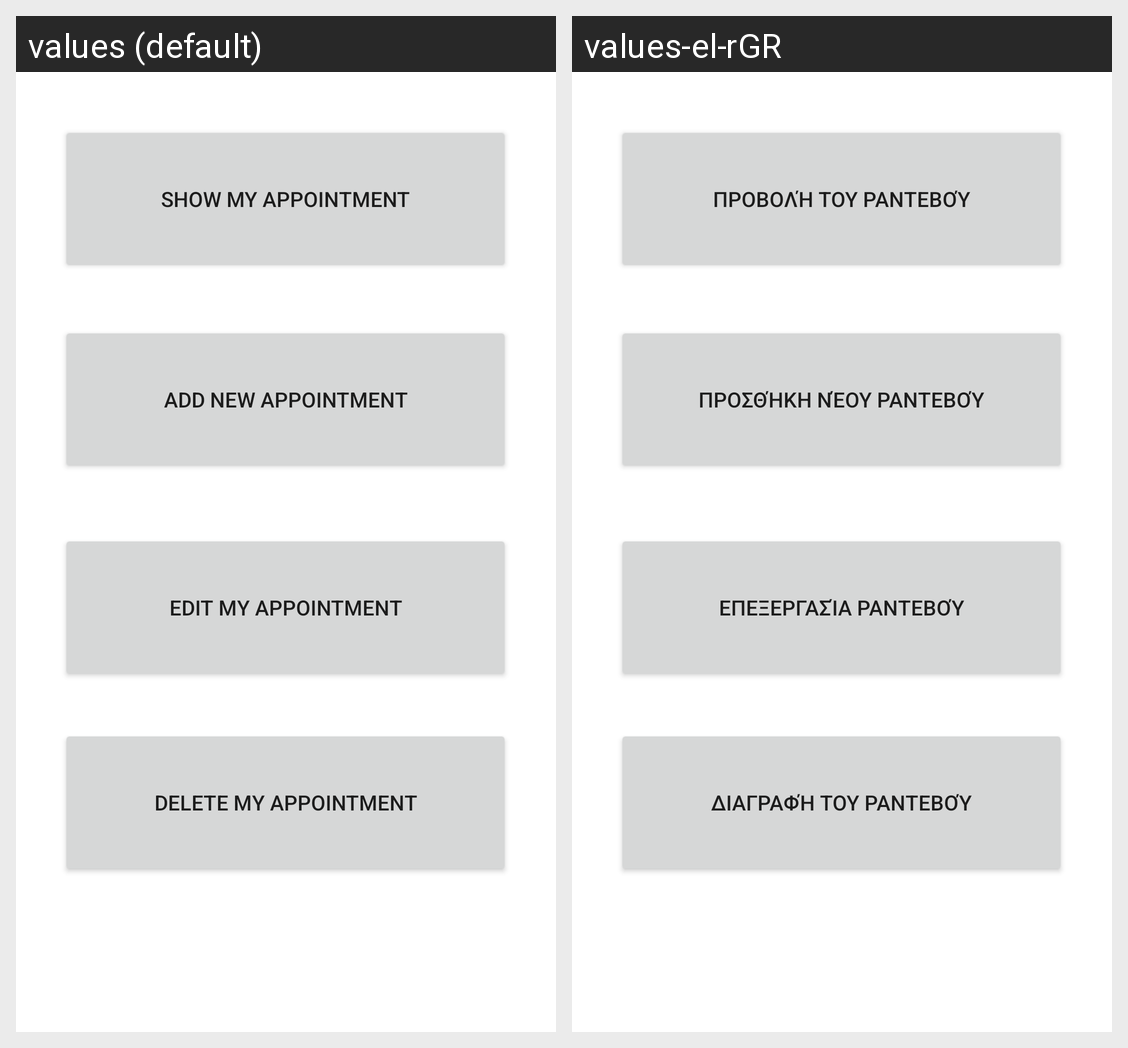

This grid shows one Android layout under two languages. Give, for every string resource on the screen, its name, the default text and each shown locale's text.
Android screen res/layout/fragment_appontment.xml rendered under 2 locales, left to right: values (default), values-el-rGR. Device: Nexus 5 (rendered at 1080×1920; each locale shown at half size, 540×960, under a caption strip naming it); theme Theme.Mobile_App.
Strings drawn on this screen, with the default value and each locale's value (text and hints the layout hard-codes, and strings that could not be matched under every locale, appear in the picture but are not listed):

btnadd
  values: Add new appointment
  values-el-rGR: Προσθήκη νέου ραντεβού

btndelete
  values: Delete my appointment
  values-el-rGR: Διαγραφή του ραντεβού

btnedit
  values: Edit my appointment
  values-el-rGR: Επεξεργασία ραντεβού

btnread
  values: Show my appointment
  values-el-rGR: Προβολή του ραντεβού
